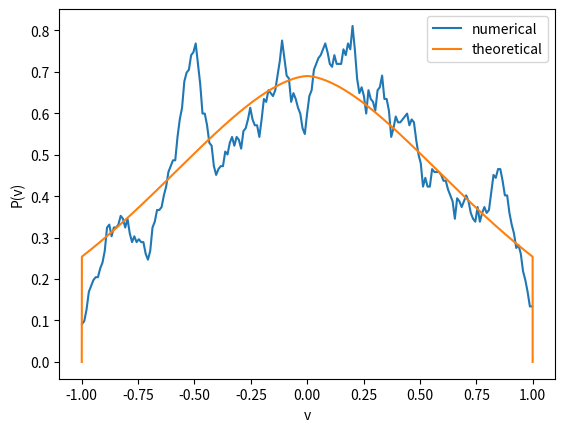

Here is the Python script that generated this plot:
#!/usr/bin/env python3
# -*- coding: utf-8 -*-
"""
Created on Tue Mar 23 18:07:59 2021

@author: JChonpca_Huang
"""

import numpy as np
import matplotlib.pyplot as plt

def plt_pdf(p,low,high,dt,h):
    
    size = int((high-low)/h)
    
    x = np.linspace(0,1,size)
    
    x = low + x*(high-low)
    
    y = np.zeros(size)
    
    for i in range(size):
        
        y[i] = ( p.size - (p < x[i] - dt/2).sum() - (p > x[i] + dt/2).sum() )/p.size/dt
    
    return [x,y]

p1 = np.random.uniform(size=10000)
p2 = np.random.uniform(size=10000)

p1 = -1 + 2*p1
p11 = np.e**(-1*(np.abs(p1)**(5/3)))

p2 = 5*p2

p = []

for i in range(10000):
    
    if p2[i] < p11[i]:
        
        p.append(p1[i])

p = np.array(p)

s = plt_pdf(p,min(p),max(p),0.1,0.01)

plt.plot(s[0],s[1],label='numerical')

xx = np.linspace(-1,1,10000)

yy = 0.69*np.e**(-1*(np.abs(xx)**(5/3)))

yy[0] = 0

yy[-1] = 0

plt.plot(xx,yy,label='theoretical')

plt.ylabel('P(v)')

plt.xlabel('v')

plt.legend()

plt.show()